Run: headless pygame with SDL's dummy video driver; simulated clock (each Clock.tick advances the game by its frame time, no real sleeping); random seed 0; keys injected as events and as key.get_pressed() state; mouse plan: one left click at the window centre at the start of phase 2, then a move to the lower-right quarter at the start of phase 3.
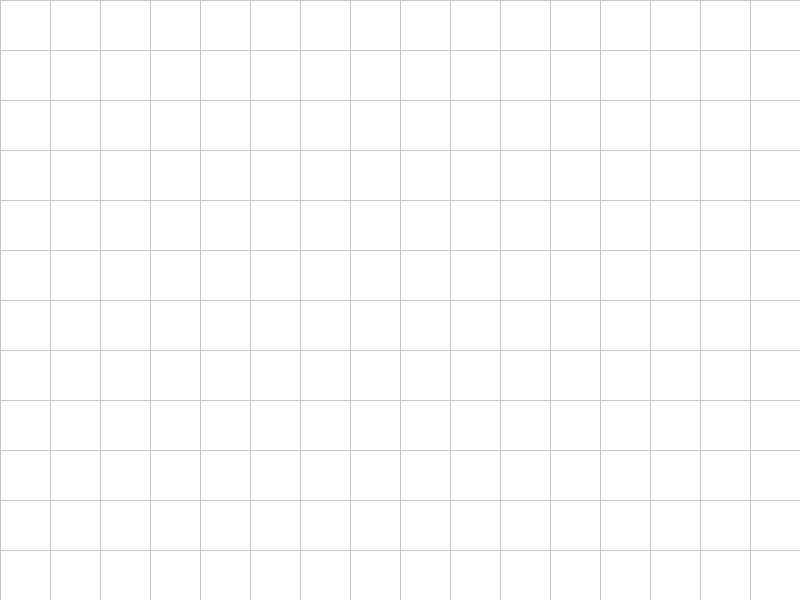
Frame 1 of 4 · flips 1–60 · no input
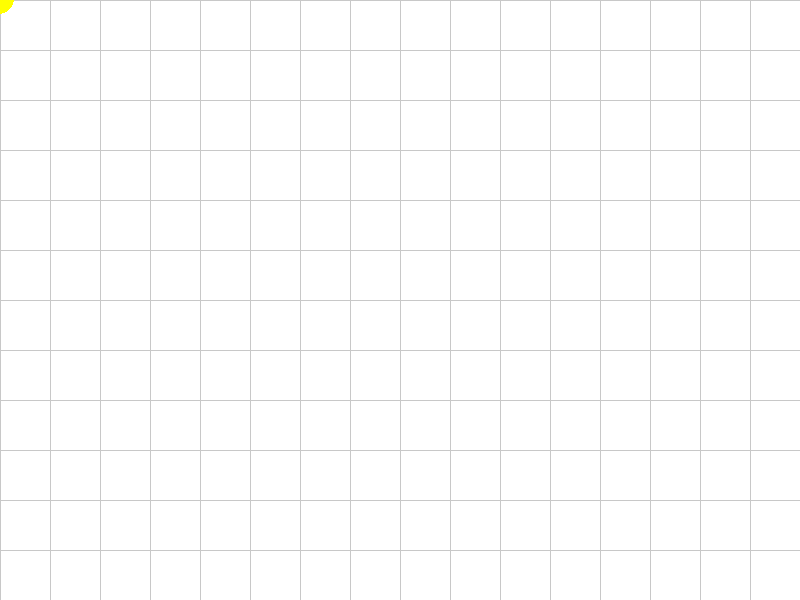
Frame 2 of 4 · flips 61–180 · clicked the window centre · tapped SPACE, RETURN · held RIGHT (→), D
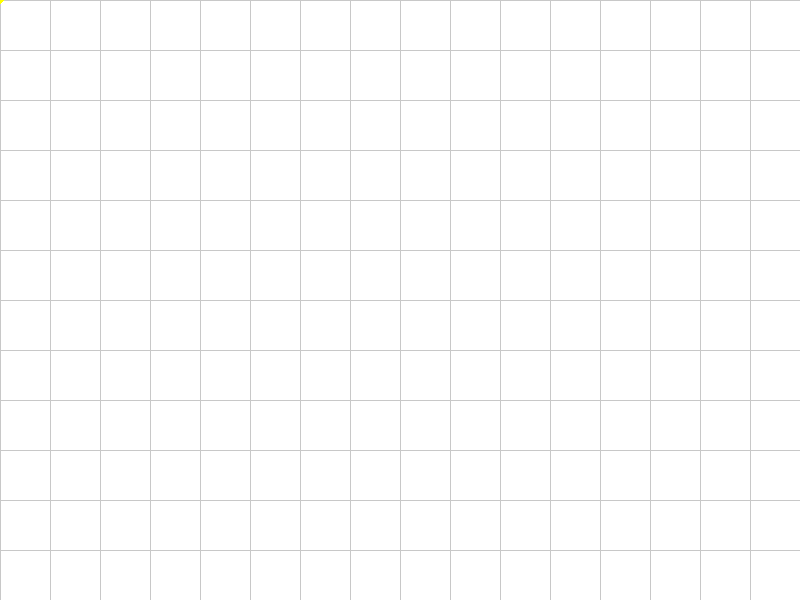
Frame 3 of 4 · flips 181–300 · moved the mouse to the lower-right quarter · held DOWN (↓), S
Frame 4 of 4 · flips 301–420 · held LEFT (←), A, UP (↑), W · screen unchanged from frame 3, image omitted

The pygame program that drew these frames:

#!/usr/bin/env python3

import math
import pygame
import sys
import random

# Definir colors
WHITE = (255, 255, 255)
BLACK = (0, 0, 0)
GRAY = (200, 200, 200)
PINK = (255, 105, 180)
GREEN = (0, 255, 0)
BLUE = (0, 0, 255)
RED_2 = (255, 0, 0)
YELLOW = (240, 187, 64)
ORANGE = (226, 137, 50)
RED = (202, 73, 65)
PURPLE = (135, 65, 152)

colors = [GREEN, YELLOW, ORANGE, RED, PURPLE, BLUE]

pygame.init()
clock = pygame.time.Clock()

# Definir la finestra
screen = pygame.display.set_mode((640, 480))
pygame.display.set_caption('Window Title')

# Inicialitzar Pygame i configurar paràmetres inicials
pygame.init()

# Definició de colors
WHITE = (255, 255, 255)
colors = [(255, 0, 0), (0, 255, 0), (0, 0, 255), (255, 255, 0), (255, 0, 255), (0, 255, 255)]  # Llista de colors aleatoris

# Configurar pantalla i rellotge
screen = pygame.display.set_mode((800, 600))  # Tamany de la finestra
clock = pygame.time.Clock()

# Variables globals
mouse_pos = { "x": -1, "y": -1 }
dots = []

# Funció per dibuixar la quadrícula - en cas que `utils` no estigui disponible
def draw_grid(pygame, screen, spacing):
    width, height = screen.get_size()
    for x in range(0, width, spacing):
        pygame.draw.line(screen, (200, 200, 200), (x, 0), (x, height))
    for y in range(0, height, spacing):
        pygame.draw.line(screen, (200, 200, 200), (0, y), (width, y))

# Bucle de l'aplicació
def main():
    is_looping = True

    while is_looping:
        is_looping = app_events()
        app_run()
        app_draw()

        clock.tick(60)  # Limitar a 60 FPS

    # Fora del bucle, tancar l'aplicació
    pygame.quit()
    sys.exit()

# Gestionar events
def app_events():
    global mouse_pos, dots
    mouse_inside = pygame.mouse.get_focused()  # El ratolí està dins de la finestra?

    for event in pygame.event.get():
        if event.type == pygame.QUIT:  # Botó tancar finestra
            return False
        elif event.type == pygame.MOUSEMOTION:
            if mouse_inside:
                mouse_pos["x"] = event.pos[0]
                mouse_pos["y"] = event.pos[1]
            else:
                mouse_pos["x"] = -1
                mouse_pos["y"] = -1
        elif event.type == pygame.MOUSEBUTTONDOWN:  # Clic del ratolí
            dots.append({ 
                "x": mouse_pos["x"],
                "y": mouse_pos["y"],
                "radius": 25,
                "color": random.choice(colors)  # Color aleatori de la llista
            })
    return True

# Fer càlculs
def app_run():
    global dots

    delta_time = clock.get_time() / 1000.0  # Convertir a segons
    speed = 5  # Velocitat de reducció del radi

    for dot in dots:
        dot["radius"] -= speed * delta_time
        if dot["radius"] < 5:
            dot["radius"] = 5  # Mantenir un radi mínim de 5

# Dibuixar
def app_draw():
    screen.fill(WHITE)
    draw_grid(pygame, screen, 50)  # Dibuixar una quadrícula amb espaiat de 50 píxels
    
    # Dibuixar punts
    for dot in dots:
        center = (dot["x"], dot["y"])
        pygame.draw.circle(screen, dot["color"], center, int(dot["radius"]))

    pygame.display.update()

if __name__ == "__main__":
    main()
